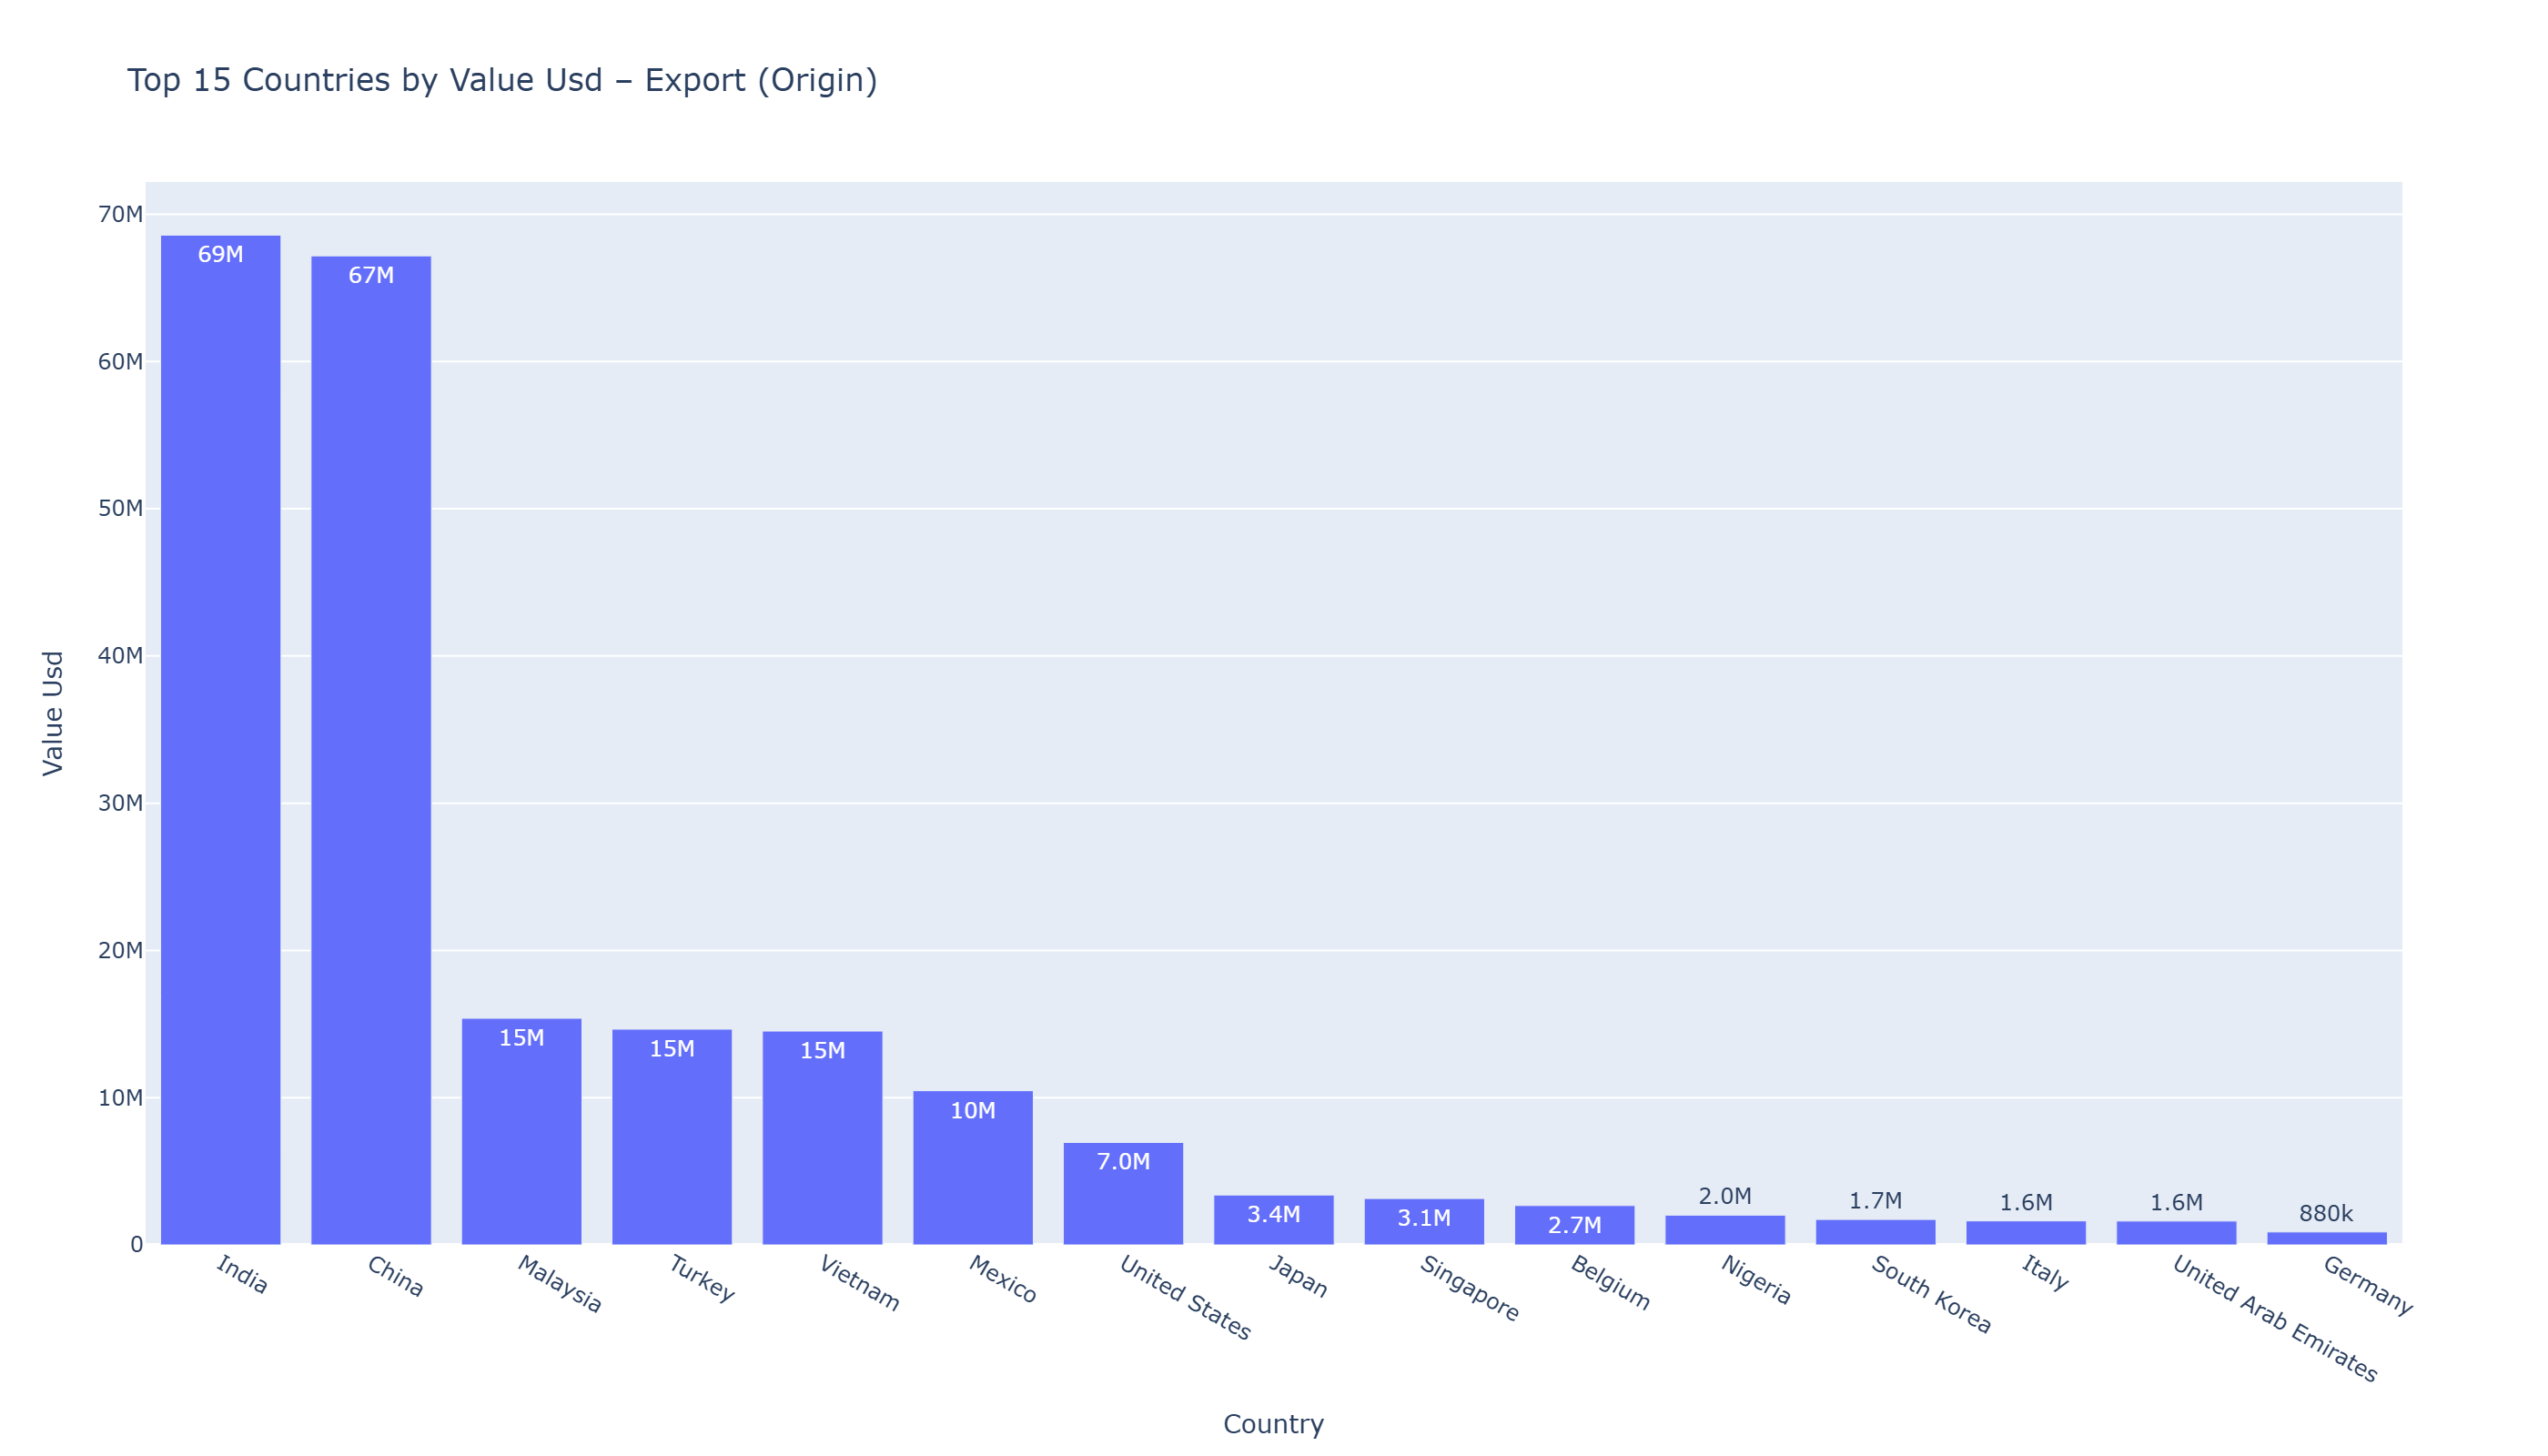

Data behind this chart, as committed beside it:
origin_country, value_usd
India, 68585410
China, 67178553
Malaysia, 15389415
Turkey, 14650984
Vietnam, 14521806
Mexico, 10472057
United States, 6956579
Japan, 3388102
Singapore, 3144673
Belgium, 2669893
Nigeria, 2017044
South Korea, 1724580
Italy, 1628246
United Arab Emirates, 1616563
Germany, 875930
